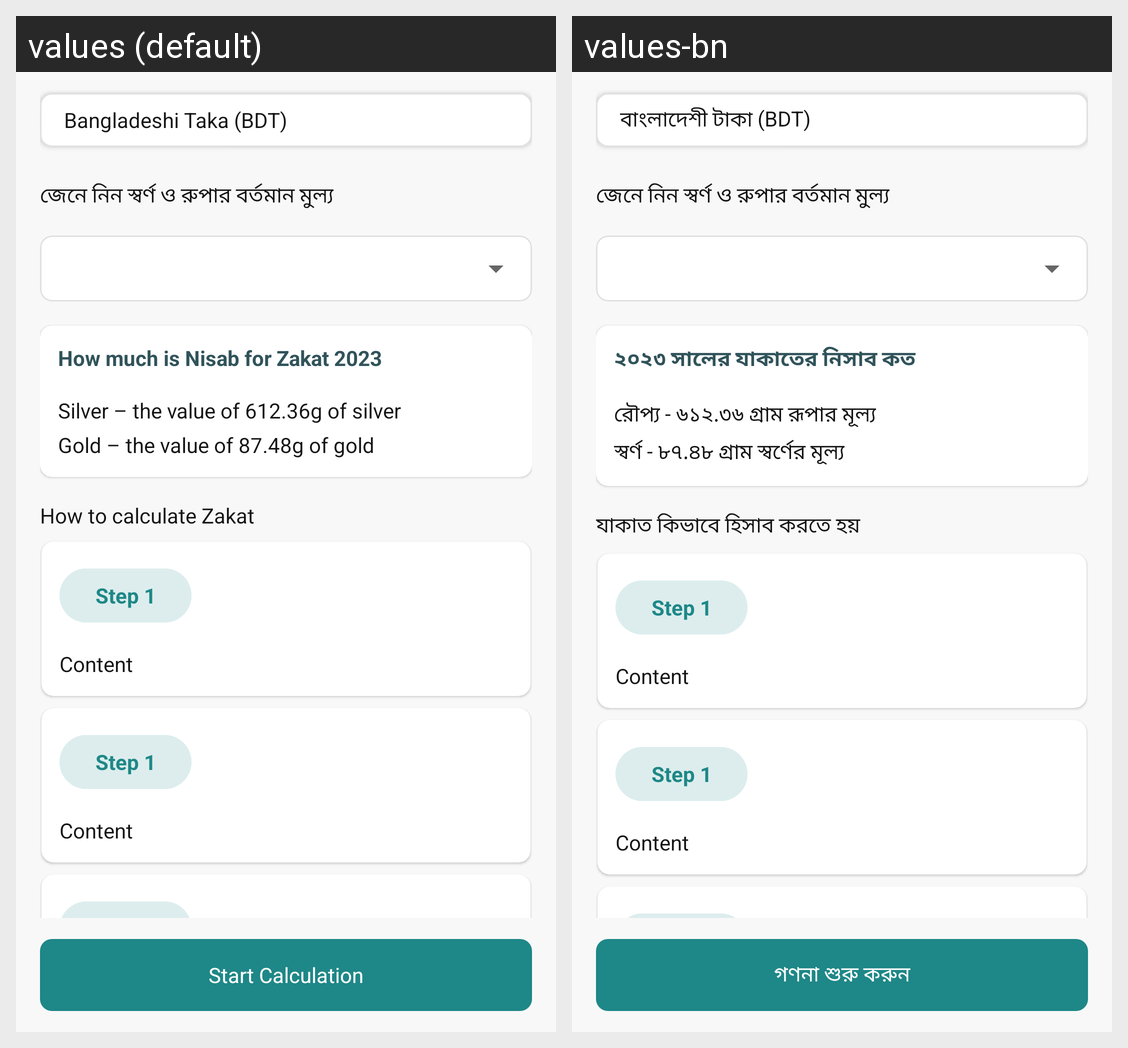

Here is an Android app screen in its default locale and in the app's own translations. Write out the translated-string differences for the strings that appear on this screen.
Android screen res/layout/fragment_zaka_calculator_nisab.xml rendered under 2 locales, left to right: values (default), values-bn. Device: Nexus 5 (rendered at 1080×1920; each locale shown at half size, 540×960, under a caption strip naming it); theme Theme.MaterialComponents.DayNight.NoActionBar.
Strings drawn on this screen, with the default value and each locale's value (text and hints the layout hard-codes, and strings that could not be matched under every locale, appear in the picture but are not listed):

bangladeshi_taka_bdt
  values: Bangladeshi Taka (BDT)
  values-bn: বাংলাদেশী টাকা (BDT)

how_much_is_nisab_for_zakat_2023
  values: How much is Nisab for Zakat 2023
  values-bn: ২০২৩ সালের যাকাতের নিসাব কত

silver_the_value_of_612_36g_of_silver
  values: Silver – the value of 612.36g of silver
  values-bn: রৌপ্য - ৬১২.৩৬ গ্রাম রূপার মূল্য

gold_the_value_of_87_48g_of_gold
  values: Gold – the value of 87.48g of gold
  values-bn: স্বর্ণ - ৮৭.৪৮ গ্রাম স্বর্ণের মূল্য

how_to_calculate_zakat
  values: How to calculate Zakat
  values-bn: যাকাত কিভাবে হিসাব করতে হয়

start_calculation
  values: Start Calculation
  values-bn: গণনা শুরু করুন
